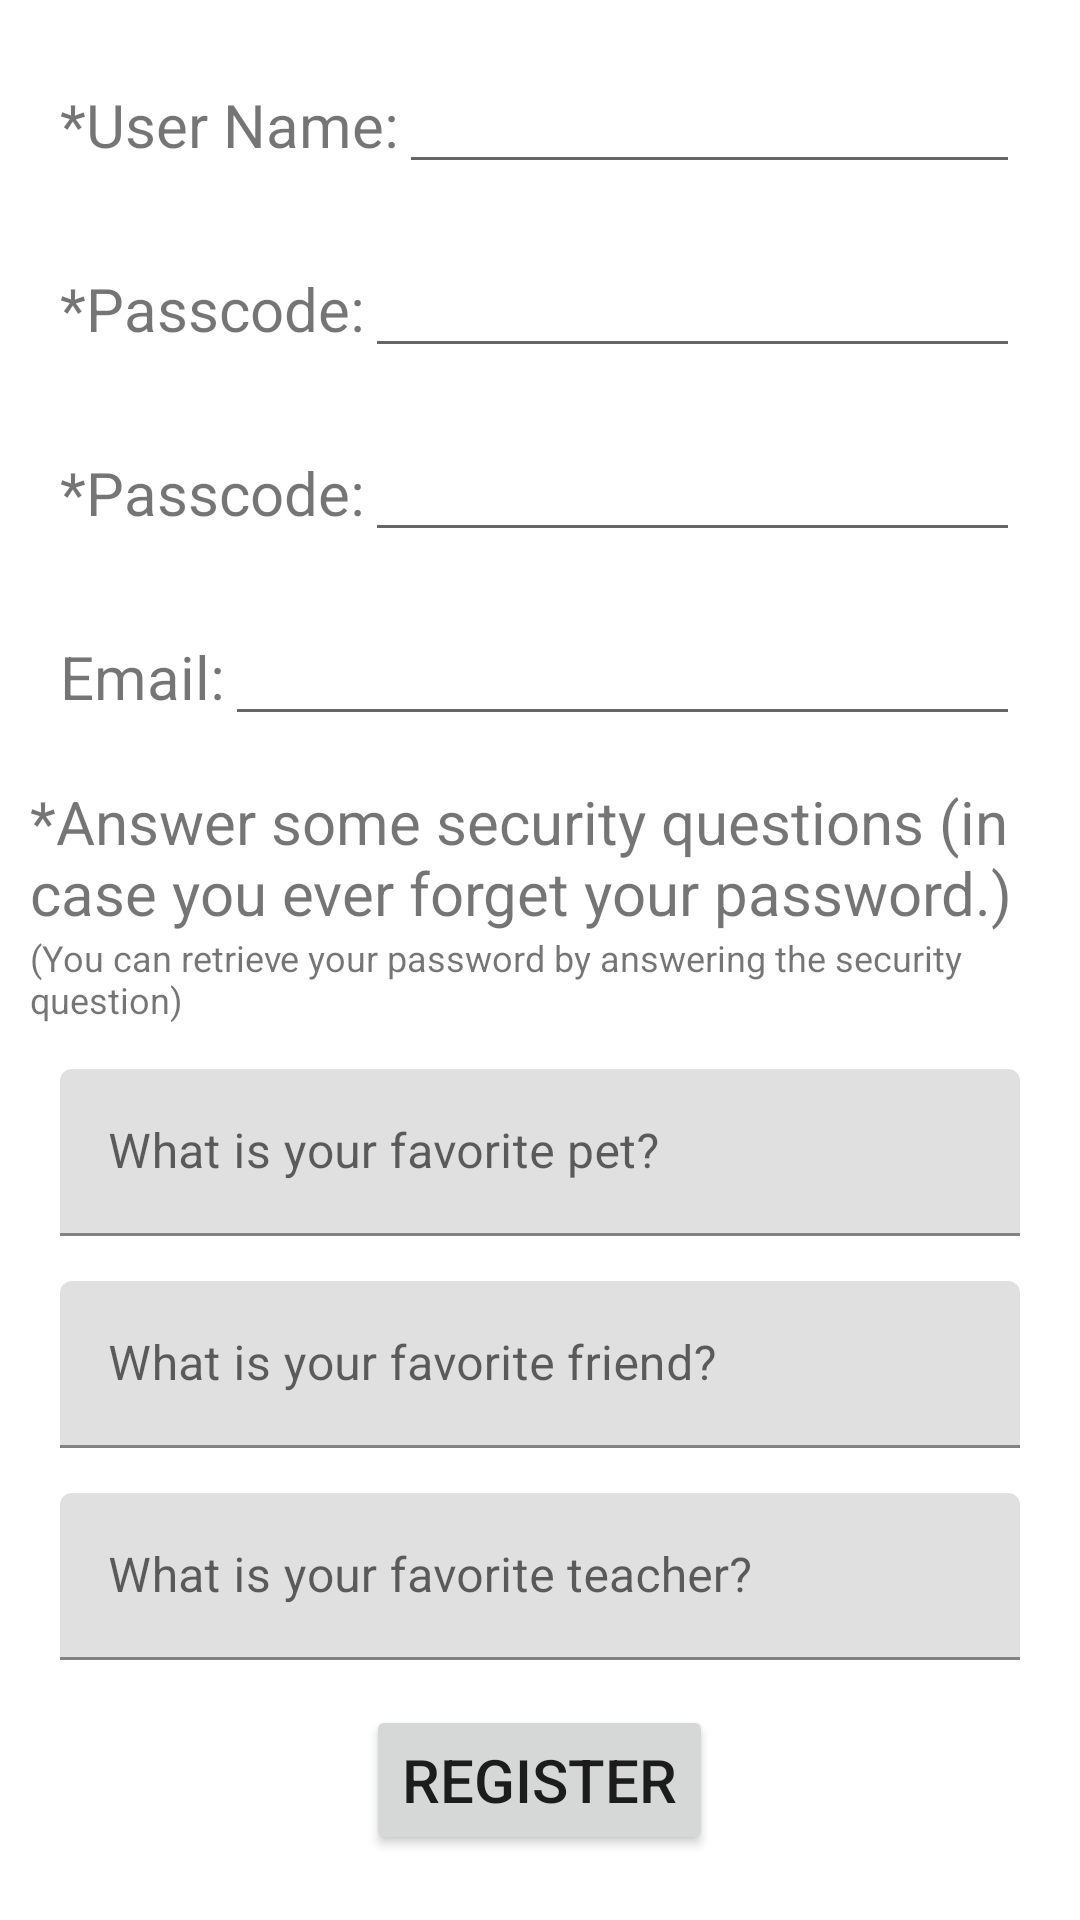

Layout XML and referenced resources for this Android screen:
<!-- AndroidManifest.xml: application theme Theme.CS673G5Project.NoActionBar -->
<!-- res/layout/activity_register.xml -->
<?xml version="1.0" encoding="utf-8"?>
<LinearLayout xmlns:android="http://schemas.android.com/apk/res/android"
    android:layout_width="match_parent"
    android:layout_height="match_parent"
    android:orientation="vertical"
    >

    <LinearLayout
        android:layout_width="match_parent"
        android:layout_height="wrap_content"
        android:orientation="horizontal"
        android:layout_marginLeft="20dp"
        android:layout_marginRight="20dp"
        android:layout_marginTop="20dp">

        <TextView
            android:layout_width="wrap_content"
            android:layout_height="wrap_content"
            android:text="@string/reg_tag_username"
            android:textSize="20sp"/>
        <EditText
            android:id="@+id/register_name"
            android:layout_width="match_parent"
            android:layout_height="wrap_content"
            android:paddingLeft="5dp"
            android:inputType="text"
            android:digits="@string/txt_filter"
            android:maxLength="30"/>

    </LinearLayout>
    <LinearLayout
        android:layout_width="match_parent"
        android:layout_height="wrap_content"
        android:orientation="horizontal"
        android:layout_marginLeft="20dp"
        android:layout_marginRight="20dp"
        android:layout_marginTop="20dp">

        <TextView
            android:layout_width="wrap_content"
            android:layout_height="wrap_content"
            android:text="@string/reg_tag_password"
            android:textSize="20sp"/>
        <EditText
            android:id="@+id/register_pwd_one"
            android:layout_width="match_parent"
            android:layout_height="wrap_content"
            android:inputType="numberPassword"
            android:paddingLeft="5dp" />

    </LinearLayout>
    <LinearLayout
        android:layout_width="match_parent"
        android:layout_height="wrap_content"
        android:orientation="horizontal"
        android:layout_marginLeft="20dp"
        android:layout_marginRight="20dp"
        android:layout_marginTop="20dp">

        <TextView
            android:layout_width="wrap_content"
            android:layout_height="wrap_content"
            android:text="@string/reg_tag_password_re"
            android:textSize="20sp"/>

        <EditText
            android:id="@+id/register_pwd_two"
            android:layout_width="match_parent"
            android:layout_height="wrap_content"
            android:inputType="numberPassword"
            android:paddingLeft="5dp" />

    </LinearLayout>

    <LinearLayout
        android:layout_width="match_parent"
        android:layout_height="wrap_content"
        android:orientation="horizontal"
        android:layout_marginLeft="20dp"
        android:layout_marginRight="20dp"
        android:layout_marginTop="20dp">

        <TextView
            android:layout_width="wrap_content"
            android:layout_height="wrap_content"
            android:text="@string/reg_tag_email"
            android:textSize="20sp"/>
        <EditText
            android:id="@+id/register_email"
            android:layout_width="match_parent"
            android:layout_height="wrap_content"
            android:paddingLeft="5dp"
            android:inputType="text"
            android:digits="@string/txt_filter_email"
            android:maxLength="50"/>

    </LinearLayout>

    <TextView
        android:id="@+id/txt_RegFPHeader"
        android:layout_width="match_parent"
        android:layout_height="wrap_content"
        android:layout_marginTop="15dp"
        android:layout_marginStart="10dp"
        android:layout_marginEnd="10dp"
        android:textSize="20sp"
        android:text="@string/reg_forgot_password" />

    <TextView
        android:id="@+id/txt_Reghint"
        android:layout_width="match_parent"
        android:layout_height="wrap_content"
        android:layout_marginBottom="15dp"
        android:layout_marginStart="10dp"
        android:layout_marginEnd="10dp"
        android:textSize="12sp"
        android:text="@string/account_Security_Questions_hint"/>

    <com.google.android.material.textfield.TextInputLayout
        android:id="@+id/til_RegFPQ1"
        android:layout_width="match_parent"
        android:layout_height="wrap_content"
        android:layout_marginStart="20dp"
        android:layout_marginEnd="20dp"
        android:layout_marginBottom="15dp">

        <com.google.android.material.textfield.TextInputEditText
            android:id="@+id/etxt_RegFPQ1"
            android:layout_width="match_parent"
            android:layout_height="wrap_content"
            android:inputType="text"
            android:digits="@string/txt_filter"
            android:maxLength="25"
            android:hint="What is your favorite pet?" />
    </com.google.android.material.textfield.TextInputLayout>

    <com.google.android.material.textfield.TextInputLayout
        android:id="@+id/til_RegFPQ2"
        android:layout_width="match_parent"
        android:layout_height="wrap_content"
        android:layout_marginStart="20dp"
        android:layout_marginEnd="20dp"
        android:layout_marginBottom="15dp">

        <com.google.android.material.textfield.TextInputEditText
            android:id="@+id/etxt_RegFPQ2"
            android:layout_width="match_parent"
            android:layout_height="wrap_content"
            android:inputType="text"
            android:digits="@string/txt_filter"
            android:maxLength="25"
            android:hint="What is your favorite friend?" />
    </com.google.android.material.textfield.TextInputLayout>

    <com.google.android.material.textfield.TextInputLayout
        android:id="@+id/til_RegFPQ3"
        android:layout_width="match_parent"
        android:layout_height="wrap_content"
        android:layout_marginStart="20dp"
        android:layout_marginEnd="20dp"
        android:layout_marginBottom="15dp">


        <com.google.android.material.textfield.TextInputEditText
            android:id="@+id/etxt_RegFPQ3"
            android:layout_width="match_parent"
            android:layout_height="wrap_content"
            android:inputType="text"
            android:digits="@string/txt_filter"
            android:maxLength="25"
            android:hint="What is your favorite teacher?" />
    </com.google.android.material.textfield.TextInputLayout>

    <Button
        android:id="@+id/btn_register"
        android:layout_width="wrap_content"
        android:layout_height="50dp"
        android:layout_gravity="center"
        android:onClick="registerOnClick"
        android:text="@string/reg_submit_btn"
        android:textSize="20sp" />


</LinearLayout>
<!-- resources referenced by this layout -->
<resources>
  <string name="account_Security_Questions_hint">(You can retrieve your password by answering the security question) </string>
  <string name="reg_forgot_password">*Answer some security questions (in case you ever forget your password.)</string>
  <string name="reg_submit_btn">REGISTER</string>
  
  
  
      //Account Edit Page*****************************************
  <string name="reg_tag_email">Email: </string>
  <string name="reg_tag_password">*Passcode: </string>
  <string name="reg_tag_password_re">*Passcode: </string>
  <string name="reg_tag_username">*User Name: </string>
  <string name="txt_filter">ABCDEFGHIJKLMNOPQRSTUVWXYZabcdefghijklmnopqrstuvwxyz @#$_-!0123456789</string>
  <string name="txt_filter_email">ABCDEFGHIJKLMNOPQRSTUVWXYZabcdefghijklmnopqrstuvwxyz@!#$%&amp;\'*+-/=?^_`{|.0123456789</string>
  
      //Sign in Page*****************************************
  <style name="Theme.CS673G5Project.NoActionBar">
          <item name="windowActionBar">false</item>
          <item name="windowNoTitle">true</item>
      </style>
</resources>
